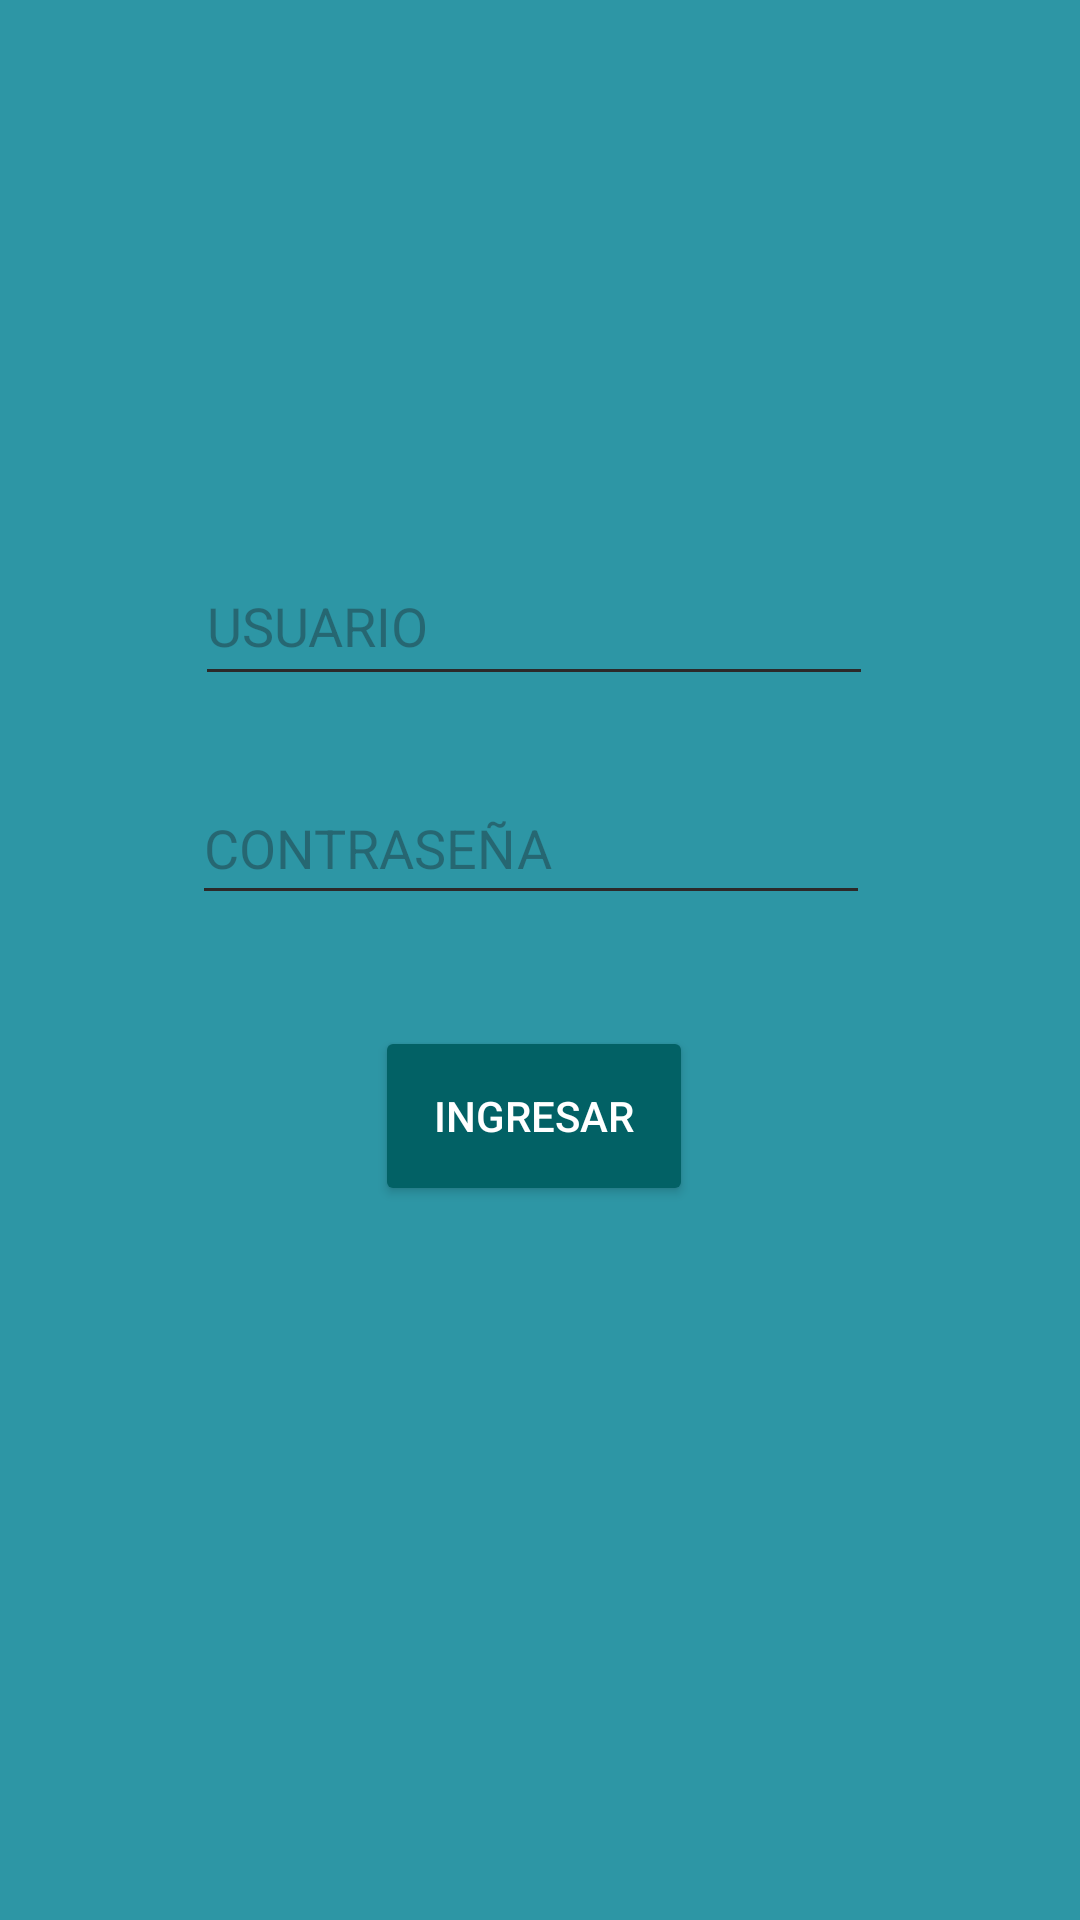

Reconstruct the res/layout file that produces this screen, plus the resources it refers to.
<!-- AndroidManifest.xml: application theme Theme.Clinica_dentalG8FINAL -->
<!-- res/layout/activity_login_dentista.xml -->
<?xml version="1.0" encoding="utf-8"?>
<RelativeLayout
    xmlns:android="http://schemas.android.com/apk/res/android"
    xmlns:tools="http://schemas.android.com/tools"
    android:layout_width="match_parent"
    android:layout_height="match_parent"
    tools:context=".Login_Dentista"
    android:background="#2D96A5">

    <ImageView
        android:id="@+id/imageViewDentista"
        android:layout_width="137dp"
        android:layout_height="153dp"
        android:layout_alignParentStart="true"
        android:layout_alignParentEnd="true"
        android:layout_alignParentBottom="true"
        android:layout_marginStart="135dp"
        android:layout_marginEnd="137dp"
        android:layout_marginBottom="502dp"
        android:src="@drawable/dentista" />

    <EditText
        android:id="@+id/TxtDentistausuario"
        android:layout_width="wrap_content"
        android:layout_height="50dp"
        android:layout_alignParentStart="true"
        android:layout_alignParentEnd="true"
        android:layout_alignParentBottom="true"
        android:layout_marginStart="65dp"
        android:layout_marginEnd="69dp"
        android:layout_marginBottom="408dp"
        android:backgroundTint="#2C2929"
        android:hint="@string/dentista_usuario"
        android:textColor="#001944" />

    <EditText
        android:id="@+id/TxtDentistaContrasena"
        android:layout_width="277dp"
        android:layout_height="wrap_content"
        android:layout_alignParentStart="true"
        android:layout_alignParentEnd="true"
        android:layout_alignParentBottom="true"
        android:layout_marginStart="64dp"
        android:layout_marginEnd="70dp"
        android:layout_marginBottom="335dp"
        android:backgroundTint="#2C2929"
        android:hint="@string/contrasena_Dentista"
        android:inputType="textPassword"
        android:minHeight="48dp"
        android:textColor="#001944"
        tools:ignore="TouchTargetSizeCheck" />

    <Button
        android:id="@+id/btnIniciarDentista"
        android:layout_width="156dp"
        android:layout_height="60dp"
        android:layout_alignParentStart="true"
        android:layout_alignParentEnd="true"
        android:layout_alignParentBottom="true"
        android:layout_marginStart="125dp"
        android:layout_marginEnd="129dp"
        android:layout_marginBottom="238dp"
        android:backgroundTint="#026165"
        android:onClick="loginDentista"
        android:text="@string/inicio_logDentista"
        android:textColor="#FFFFFF" />

</RelativeLayout>
<!-- resources referenced by this layout -->
<resources>
  <string name="contrasena_Dentista">CONTRASEÑA</string>
  <string name="dentista_usuario">USUARIO</string>
  <string name="inicio_logDentista">INGRESAR</string>
  <style name="Theme.Clinica_dentalG8FINAL" parent="Base.Theme.Clinica_dentalG8FINAL" />
  <style name="Base.Theme.Clinica_dentalG8FINAL" parent="Theme.Material3.DayNight.NoActionBar">
          
          
      </style>
</resources>
